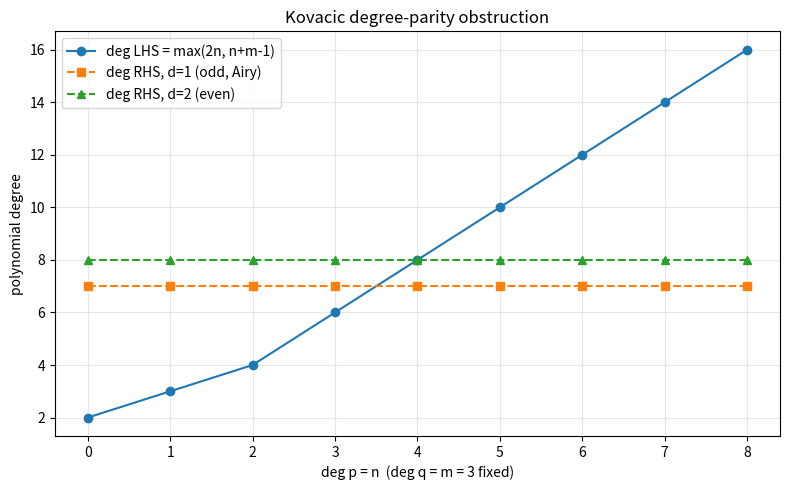

Reproduce this figure in Python.
"""Visualization: the degree-parity gap in the cleared Riccati identity.

For y'' = f*y with deg f = d, a rational Riccati solution v = p/q forces the
cleared identity p'q - pq' + p^2 = f q^2. Fix deg q = m and plot, as a
function of deg p = n, the degree of the dominant left-hand term max(2n, n+m-1)
against the right-hand degree d + 2m, for d odd (Airy-like) vs d even.
The curves can only cross at even d, visually explaining the obstruction.
"""
import matplotlib.pyplot as plt

def plot_parity_gap(m: int = 3, n_max: int = 8) -> None:
    ns = list(range(0, n_max + 1))
    lhs = [max(2 * n, n + m - 1) for n in ns]
    rhs_odd = [1 + 2 * m for _ in ns]   # d = 1 (Airy)
    rhs_even = [2 + 2 * m for _ in ns]  # d = 2
    plt.figure(figsize=(8, 5))
    plt.plot(ns, lhs, 'o-', label='deg LHS = max(2n, n+m-1)')
    plt.plot(ns, rhs_odd, 's--', label='deg RHS, d=1 (odd, Airy)')
    plt.plot(ns, rhs_even, '^--', label='deg RHS, d=2 (even)')
    plt.xlabel('deg p = n  (deg q = m = %d fixed)' % m)
    plt.ylabel('polynomial degree')
    plt.title('Kovacic degree-parity obstruction')
    plt.legend(); plt.grid(True, alpha=0.3)
    plt.tight_layout(); plt.savefig('parity_gap.png', dpi=150)
    print('wrote parity_gap.png')

if __name__ == '__main__':
    plot_parity_gap()
